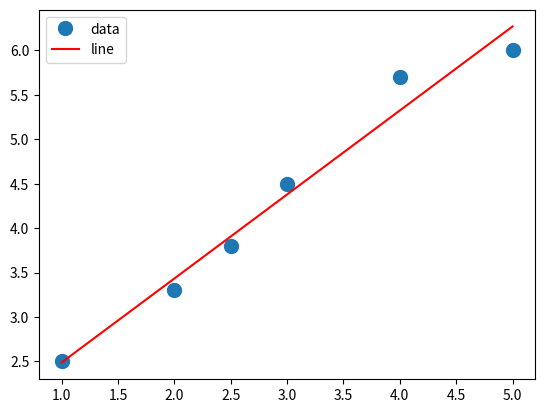

Here is the Python script that generated this plot:
import numpy as np
import matplotlib.pyplot as plt

#原理地址 https://www.jianshu.com/p/d8a4d3b9ded0
"""
利用 Python 实现线性回归模型
"""

#定义线性回归类
class LinerRegressionModel(object):
    def __init__(self, data):
        self.data = data
        self.x = data[:, 0]
        self.y = data[:, 1]

    def log(self, a, b):
        print("计算出的线性回归函数为:\ny = {:.5f}x + {:.5f}".format(a, b))

    #将数据进行绘图
    def plt(self, a, b):
        plt.plot(self.x, self.y, 'o', label='data', markersize=10)
        plt.plot(self.x, a * self.x + b, 'r', label='line')
        plt.legend()
        plt.show()

    #最小二乘法训练模型
    def least_square_method(self):
        """
        最小二乘法的实现
        """
        def calc_ab(x, y):
            sum_x, sum_y, sum_xy, sum_xx = 0, 0, 0, 0
            n = len(x)
            for i in range(0, n):
                sum_x += x[i]
                sum_y += y[i]
                sum_xy += x[i] * y[i]
                sum_xx += x[i]**2
            a = (sum_xy - (1/n) * (sum_x * sum_y)) / (sum_xx - (1/n) * sum_x**2)
            b = sum_y/n - a * sum_x/n
            return a, b
        a, b = calc_ab(self.x, self.y)
        self.log(a, b)
        self.plt(a, b)


#用numpy库生成数据， 前一个是数据属性值，后一个是回归值（x, y）
data = np.array([[1, 2.5], [2, 3.3], [2.5, 3.8],[3, 4.5], [4, 5.7], [5, 6]])

#训练模型
model = LinerRegressionModel(data)
model.least_square_method()